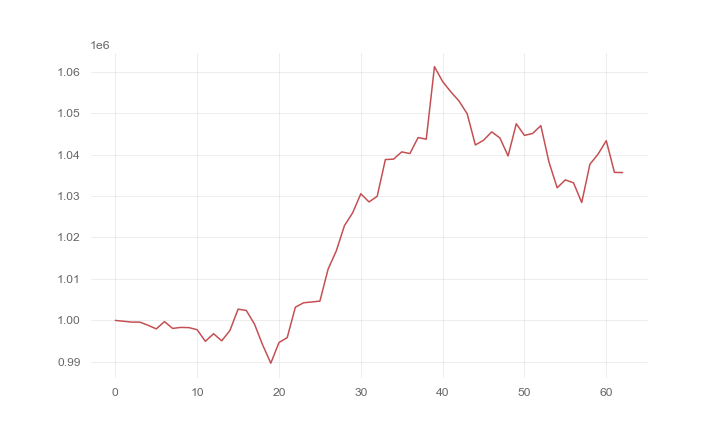

The table this chart was drawn from, first rows:
, 0
0, 1000000
1, 999801
2, 999594
3, 999592
4, 998825
5, 997955
6, 999715
7, 998074
8, 998311
9, 998264
10, 997751
11, 994953
12, 996791
13, 995079
14, 997568
15, 1002710
16, 1002412
17, 999127
18, 994090
19, 989689
20, 994675
21, 995841
22, 1003182
23, 1004255
24, 1004445
25, 1004662
26, 1012362
27, 1016762
28, 1022862
29, 1025951
30, 1030546
31, 1028579
32, 1029922
33, 1038791
34, 1038901
35, 1040647
36, 1040244
37, 1044106
38, 1043708
39, 1061200
40, 1057598
41, 1055136
42, 1052916
43, 1049838
44, 1042319
45, 1043454
46, 1045473
47, 1044000
48, 1039660
49, 1047428
50, 1044622
51, 1045088
52, 1046987
53, 1038166
54, 1031989
55, 1033902
56, 1033169
57, 1028440
58, 1037659
59, 1040113
... 3 more rows
